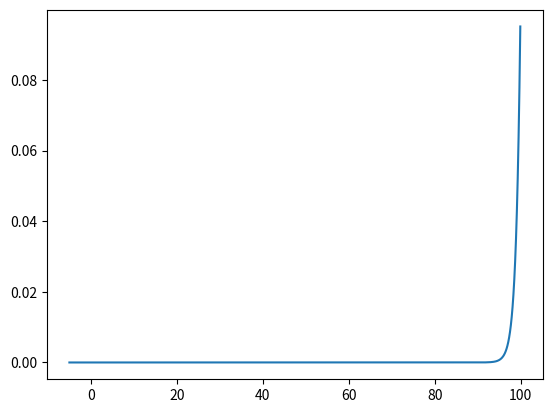

Recreate this plot in Python.
import numpy as np
import matplotlib.pylab as plt


def softmax(a):
    """
    ソフトマックス関数

    Parameters
    ----------
    a : 入力データ(array)

    Returns
    -------
    y : 出力データ(array)
    """
    c = np.max(a)
    exp_a = np.exp(a - c)     # オーバフロー対策
    sum_exp_a = np.sum(exp_a)
    y = exp_a / sum_exp_a
    return y


x = np.arange(-5.0, 100.0, 0.1)

y = softmax(x)
plt.plot(x, y)
# plt.ylim(-0.1, 1.1)
plt.show()
